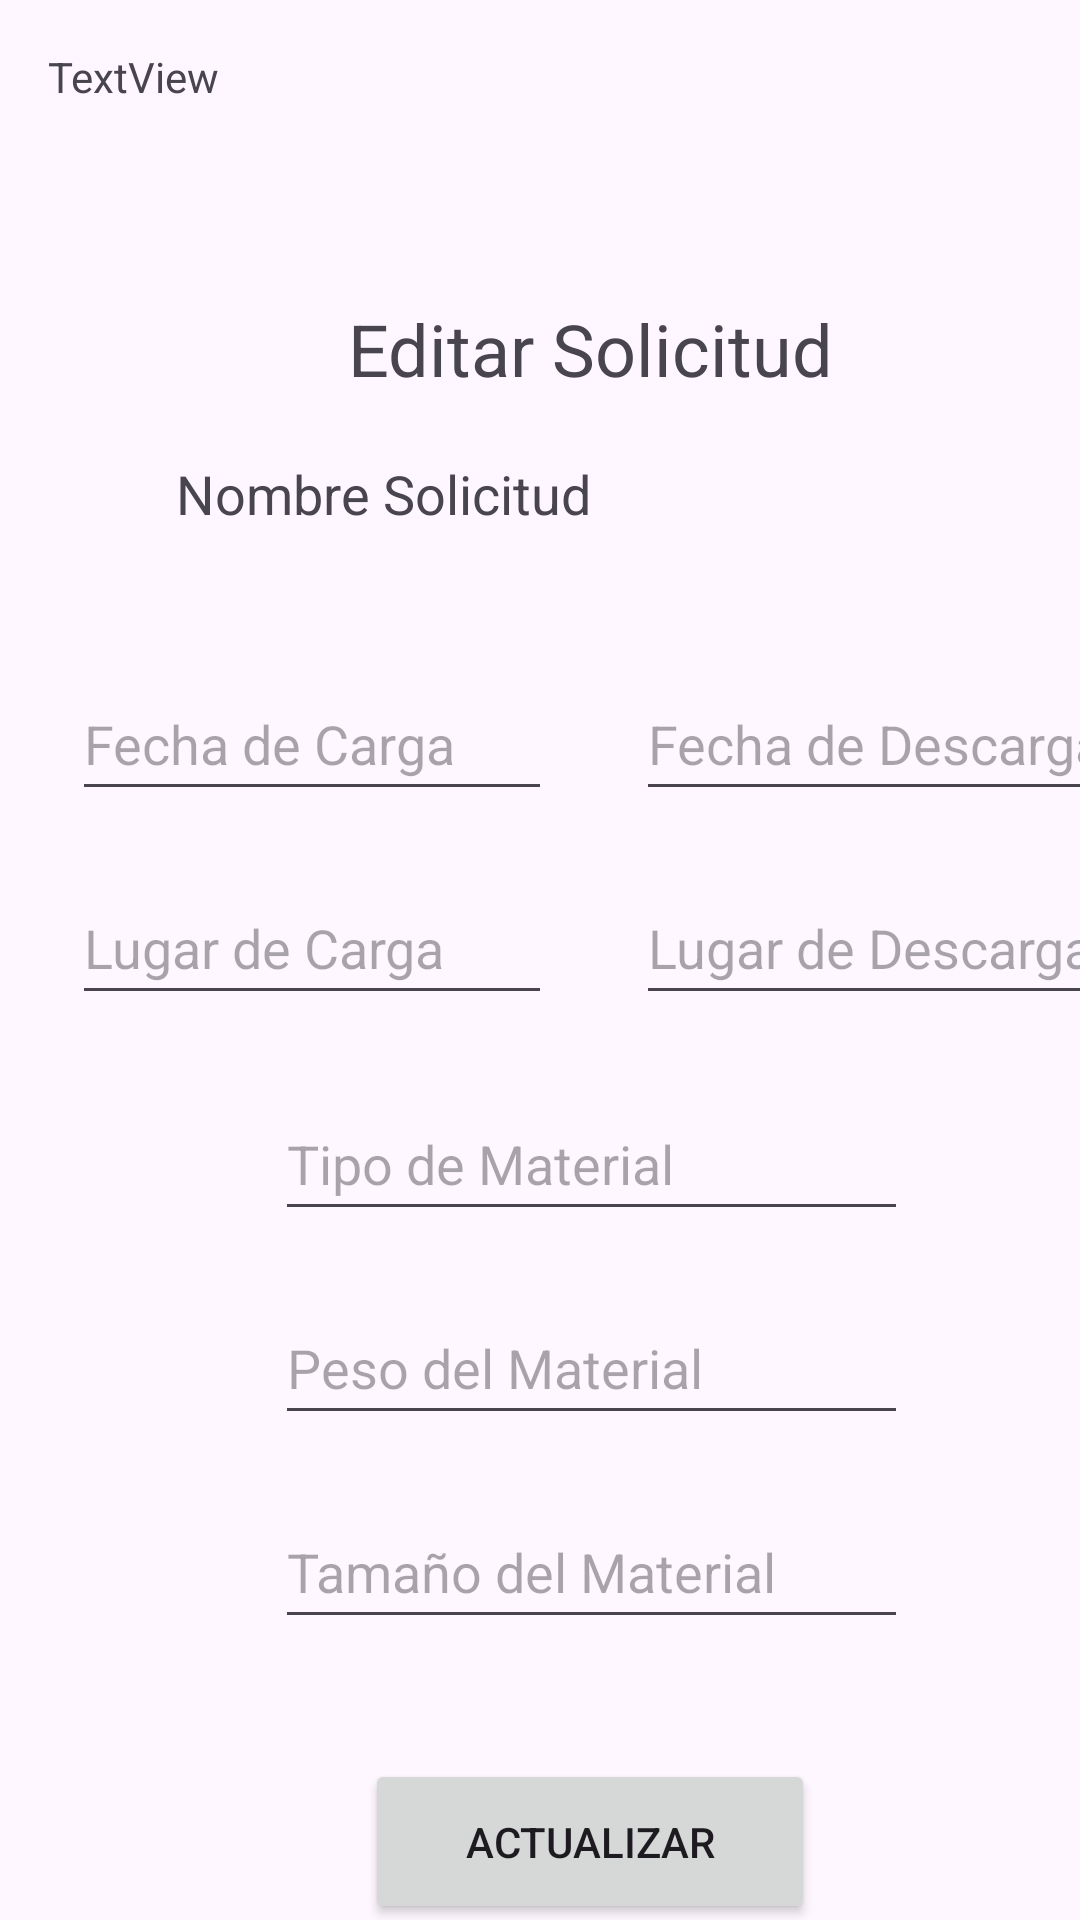

Layout XML and referenced resources for this Android screen:
<!-- AndroidManifest.xml: application theme Theme.AppGTC -->
<!-- res/layout/editar_solicitud.xml -->
<?xml version="1.0" encoding="utf-8"?>
<androidx.constraintlayout.widget.ConstraintLayout xmlns:android="http://schemas.android.com/apk/res/android"
    xmlns:app="http://schemas.android.com/apk/res-auto"
    xmlns:tools="http://schemas.android.com/tools"
    android:background="@mipmap/fondo_cliente"
    android:layout_width="match_parent"
    android:layout_height="match_parent"
    tools:context=".editarSolicitud">

    <TextView
        android:id="@+id/textView_CES_SesionActual"
        android:layout_width="wrap_content"
        android:layout_height="wrap_content"
        android:layout_marginStart="16dp"
        android:layout_marginTop="16dp"
        android:text="TextView"
        app:layout_constraintStart_toStartOf="parent"
        app:layout_constraintTop_toTopOf="parent" />

    <TextView
        android:id="@+id/textView_CES_EditarSolicitud"
        android:layout_width="wrap_content"
        android:layout_height="wrap_content"
        android:layout_marginStart="116dp"
        android:layout_marginTop="100dp"
        android:text="@string/editar_solicitud"
        android:textSize="24sp"
        app:layout_constraintStart_toStartOf="parent"
        app:layout_constraintTop_toTopOf="parent" />

    <TextView
        android:id="@+id/textView_CES_NombreSolicitud"
        android:layout_width="280dp"
        android:layout_height="50dp"
        android:layout_marginTop="20dp"
        android:text="Nombre Solicitud"
        android:textSize="18sp"
        app:layout_constraintEnd_toEndOf="@+id/textView_CES_EditarSolicitud"
        app:layout_constraintHorizontal_bias="0.486"
        app:layout_constraintStart_toStartOf="@+id/textView_CES_EditarSolicitud"
        app:layout_constraintTop_toBottomOf="@+id/textView_CES_EditarSolicitud" />

    <EditText
        android:id="@+id/editText_CES_FechaCarga"
        android:layout_width="160dp"
        android:layout_height="wrap_content"
        android:layout_marginStart="24dp"
        android:layout_marginTop="20dp"
        android:ems="10"
        android:hint="@string/fecha_carga"
        android:inputType="date"
        android:minHeight="48dp"
        app:layout_constraintStart_toStartOf="parent"
        app:layout_constraintTop_toBottomOf="@+id/textView_CES_NombreSolicitud" />

    <EditText
        android:id="@+id/editText_CES_FechaDescarga"
        android:layout_width="170dp"
        android:layout_height="wrap_content"
        android:layout_marginStart="28dp"
        android:layout_marginTop="20dp"
        android:ems="10"
        android:hint="@string/fecha_descarga"
        android:inputType="date"
        android:minHeight="48dp"
        app:layout_constraintStart_toEndOf="@+id/editText_CES_FechaCarga"
        app:layout_constraintTop_toBottomOf="@+id/textView_CES_NombreSolicitud" />

    <EditText
        android:id="@+id/editText_CES_LugarCarga"
        android:layout_width="0dp"
        android:layout_height="wrap_content"
        android:layout_marginTop="20dp"
        android:ems="10"
        android:hint="@string/lugar_carga"
        android:inputType="text"
        android:minHeight="48dp"
        app:layout_constraintEnd_toEndOf="@+id/editText_CES_FechaCarga"
        app:layout_constraintHorizontal_bias="1.0"
        app:layout_constraintStart_toStartOf="@+id/editText_CES_FechaCarga"
        app:layout_constraintTop_toBottomOf="@id/editText_CES_FechaCarga" />

    <EditText
        android:id="@+id/editText_CES_LugarDescarga"
        android:layout_width="0dp"
        android:layout_height="wrap_content"
        android:layout_marginTop="20dp"
        android:ems="10"
        android:hint="@string/lugar_descarga"
        android:inputType="text"
        android:minHeight="48dp"
        app:layout_constraintEnd_toEndOf="@id/editText_CES_FechaDescarga"
        app:layout_constraintHorizontal_bias="1.0"
        app:layout_constraintStart_toStartOf="@id/editText_CES_FechaDescarga"
        app:layout_constraintTop_toBottomOf="@id/editText_CES_FechaDescarga" />

    <EditText
        android:id="@+id/editText_CES_TipoMaterial"
        android:layout_width="211dp"
        android:layout_height="48dp"
        android:layout_marginTop="160dp"
        android:ems="10"
        android:hint="@string/tipo_material"
        android:inputType="text"
        android:minHeight="48dp"
        app:layout_constraintEnd_toEndOf="@+id/textView_CES_NombreSolicitud"
        app:layout_constraintHorizontal_bias="0.48"
        app:layout_constraintStart_toStartOf="@+id/textView_CES_NombreSolicitud"
        app:layout_constraintTop_toBottomOf="@+id/textView_CES_NombreSolicitud" />

    <EditText
        android:id="@+id/editText_CES_PesoMaterial"
        android:layout_width="0dp"
        android:layout_height="wrap_content"
        android:layout_marginTop="20dp"
        android:ems="10"
        android:hint="@string/peso_material"
        android:inputType="text"
        android:minHeight="48dp"
        app:layout_constraintEnd_toEndOf="@id/editText_CES_TipoMaterial"
        app:layout_constraintHorizontal_bias="1.0"
        app:layout_constraintStart_toStartOf="@id/editText_CES_TipoMaterial"
        app:layout_constraintTop_toBottomOf="@id/editText_CES_TipoMaterial" />

    <EditText
        android:id="@+id/editText_CES_TamañoMaterial"
        android:layout_width="0dp"
        android:layout_height="wrap_content"
        android:layout_marginTop="20dp"
        android:ems="10"
        android:hint="@string/tamaño_material"
        android:inputType="text"
        android:minHeight="48dp"
        app:layout_constraintEnd_toEndOf="@id/editText_CES_PesoMaterial"
        app:layout_constraintHorizontal_bias="0.0"
        app:layout_constraintStart_toStartOf="@id/editText_CES_PesoMaterial"
        app:layout_constraintTop_toBottomOf="@id/editText_CES_PesoMaterial" />

    <Button
        android:id="@+id/button_CES_ActualizarSolicitud"
        android:layout_width="150dp"
        android:layout_height="55dp"
        android:layout_marginTop="40dp"
        android:text="@string/actualizar"
        app:layout_constraintEnd_toEndOf="@+id/editText_CES_TamañoMaterial"
        app:layout_constraintHorizontal_bias="0.491"
        app:layout_constraintStart_toStartOf="@+id/editText_CES_TamañoMaterial"
        app:layout_constraintTop_toBottomOf="@+id/editText_CES_TamañoMaterial" />

    <Button
        android:id="@+id/button_CES_CancelarEditarSolicitud"
        android:layout_width="0dp"
        android:layout_height="55dp"
        android:layout_marginTop="10dp"
        android:text="@string/cancelar"
        app:layout_constraintEnd_toEndOf="@id/button_CES_ActualizarSolicitud"
        app:layout_constraintHorizontal_bias="0.0"
        app:layout_constraintStart_toStartOf="@id/button_CES_ActualizarSolicitud"
        app:layout_constraintTop_toBottomOf="@id/button_CES_ActualizarSolicitud" />

</androidx.constraintlayout.widget.ConstraintLayout>
<!-- resources referenced by this layout -->
<resources>
  <string name="actualizar">Actualizar</string>
  <string name="cancelar">Cancelar</string>
  <string name="editar_solicitud">Editar Solicitud</string>
  <string name="fecha_carga">Fecha de Carga</string>
  <string name="fecha_descarga">Fecha de Descarga</string>
  <string name="lugar_carga">Lugar de Carga</string>
  <string name="lugar_descarga">Lugar de Descarga</string>
  <string name="peso_material">Peso del Material</string>
  <string name="tipo_material">Tipo de Material</string>
  <style name="Theme.AppGTC" parent="Base.Theme.AppGTC" />
  <style name="Base.Theme.AppGTC" parent="Theme.Material3.DayNight.NoActionBar">
          
          
      </style>
</resources>
